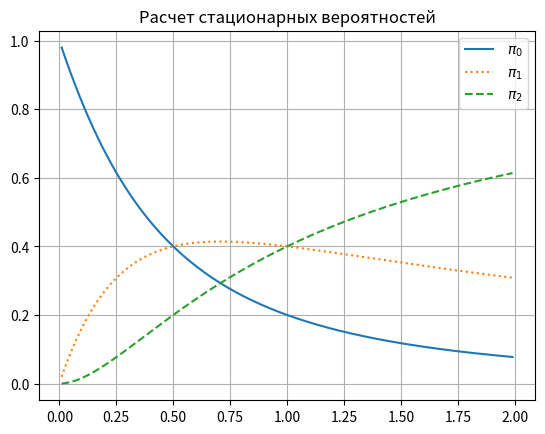

This chart was generated by the following Python code:
import matplotlib.pyplot as plt
import numpy as np
ro = np.arange (0.01, 2.0, 0.01)
pi0 = 1/(1 + 2*ro + 2*ro**2)
pi1 = (2*ro)/(1 + 2*ro + 2*ro**2)
pi2 = (2*ro**2)/(1 + 2*ro + 2*ro**2)
plt.plot(ro,pi0, label = r" $\pi_0$")
plt.plot(ro,pi1, linestyle = ':', label = r" $\pi_1$")
plt.plot(ro,pi2, linestyle = '--', label = r" $\pi_2$")
plt.title('Расчет стационарных вероятностей')  
plt.grid(True)
plt.legend()
plt.show()